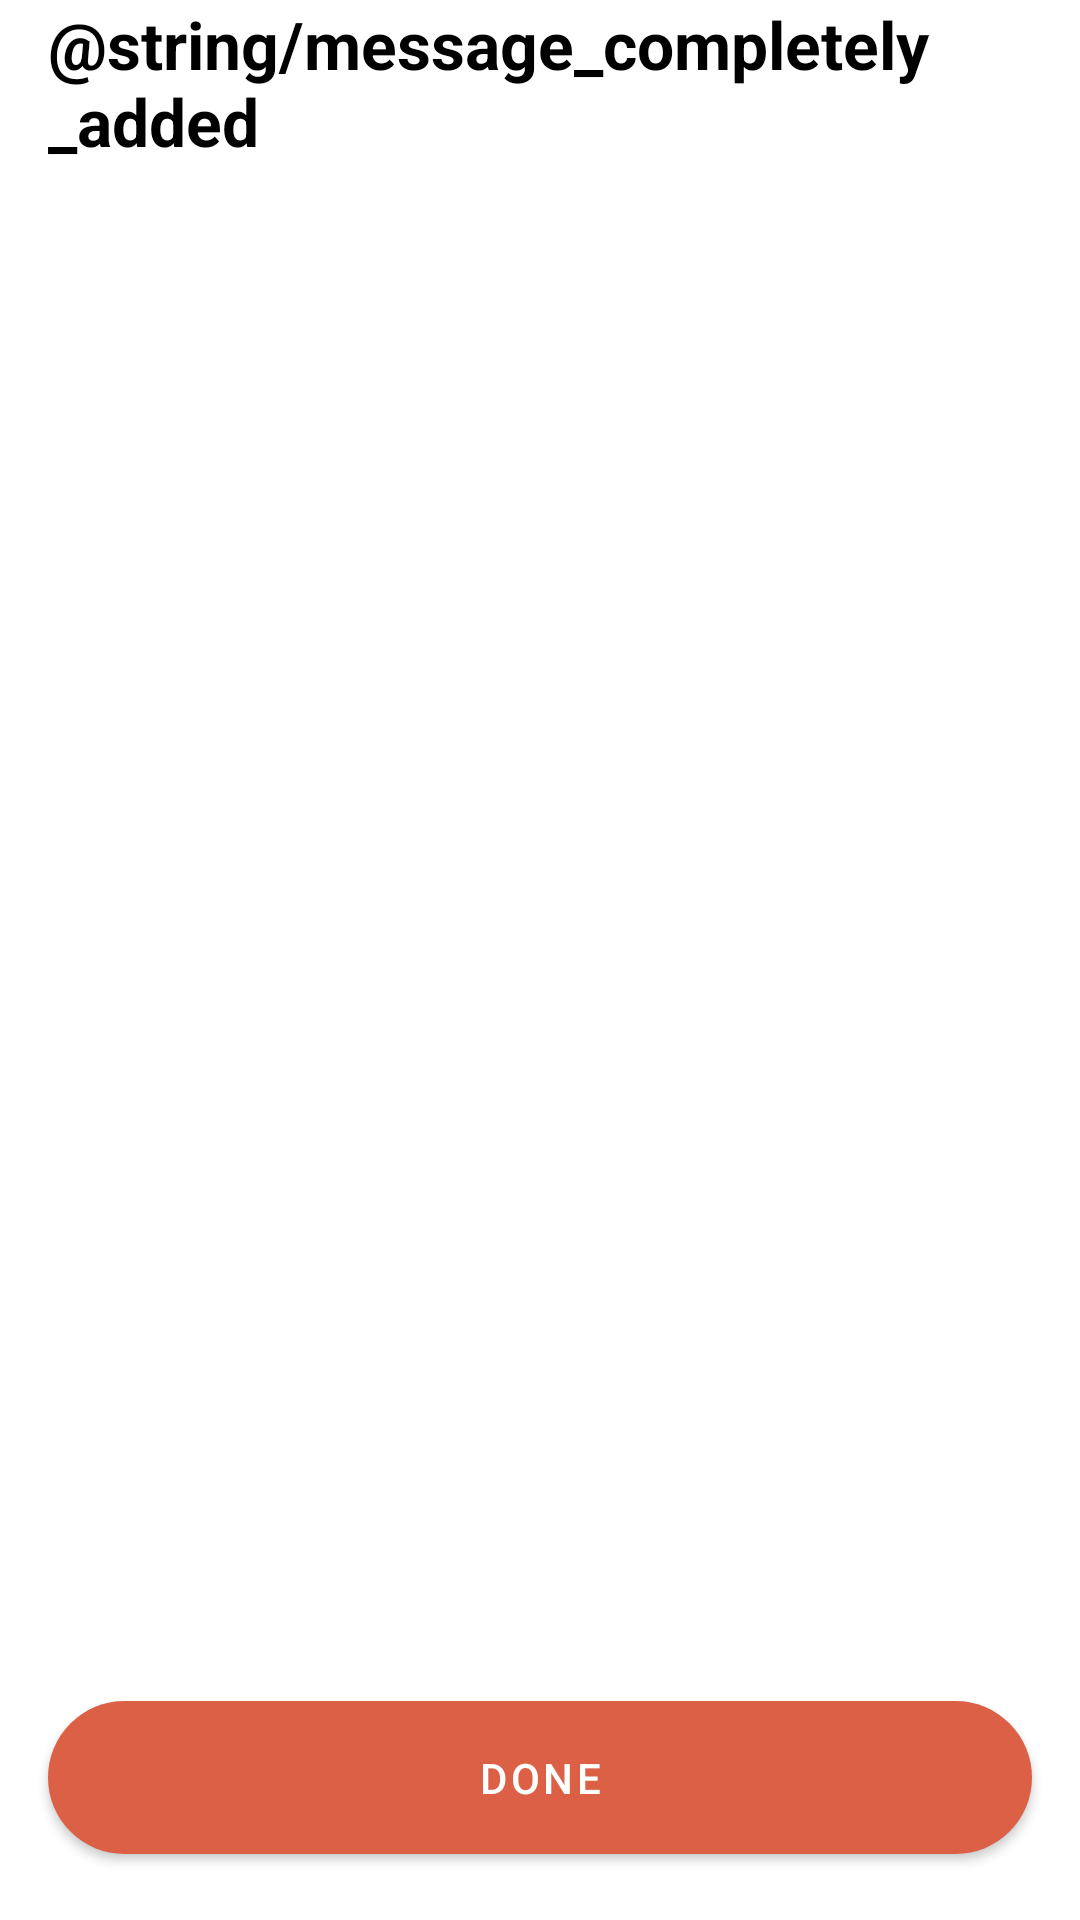

This screen was rendered from an Android layout file. Write that file and the resources it references.
<!-- AndroidManifest.xml: application theme Theme.HRHN -->
<!-- res/layout/fragment_done.xml -->
<?xml version="1.0" encoding="utf-8"?>
<layout xmlns:android="http://schemas.android.com/apk/res/android"
    xmlns:app="http://schemas.android.com/apk/res-auto">

    <data>

    </data>

    <androidx.constraintlayout.widget.ConstraintLayout
        android:layout_width="match_parent"
        android:layout_height="match_parent">

        <TextView
            android:id="@+id/tv_title"
            android:layout_width="match_parent"
            android:layout_height="wrap_content"
            android:layout_marginHorizontal="@dimen/space_default"
            android:text="@string/message_completely_added"
            android:textAppearance="@style/HeaderText"
            app:layout_constraintTop_toTopOf="parent" />

        <com.google.android.material.button.MaterialButton
            android:id="@+id/btn_next"
            android:layout_width="match_parent"
            android:layout_height="wrap_content"
            android:layout_margin="@dimen/space_default"
            android:paddingVertical="@dimen/space_default"
            android:text="@string/button_done"
            app:cornerRadius="@dimen/radius_button"
            app:layout_constraintBottom_toBottomOf="parent" />
    </androidx.constraintlayout.widget.ConstraintLayout>
</layout>
<!-- resources referenced by this layout -->
<resources>
  <dimen name="radius_button">50dp</dimen>
  <dimen name="space_default">16dp</dimen>
  <string name="button_done">Done</string>
  <style name="HeaderText" parent="TextAppearance.AppCompat">
          <item name="android:textColor">@color/header_label</item>
          <item name="android:textSize">@dimen/text_size_heading</item>
          <item name="android:textStyle">bold</item>
      </style>
  <style name="Theme.HRHN" parent="Theme.MaterialComponents.DayNight.NoActionBar">
          
          <item name="colorPrimary">@color/red_02</item>
          <item name="colorPrimaryVariant">@color/white</item>
          <item name="colorOnPrimary">@color/white</item>
          
          <item name="android:statusBarColor">?attr/colorPrimaryVariant</item>
          
          <item name="android:windowLightStatusBar">true</item>
          <item name="colorAccent">@color/red_02</item>
          <item name="preferenceTheme">@style/Theme.HRHN.Preferences</item>
      </style>
  <color name="header_label">@color/black</color>
  <dimen name="text_size_heading">22sp</dimen>
  <color name="red_02">#DC6046</color>
  <color name="white">#FFFFFFFF</color>
  <style name="Theme.HRHN.Preferences" parent="PreferenceThemeOverlay">
          <item name="preferenceCategoryTitleTextColor">@color/secondary_label</item>
      </style>
  <color name="black">#FF000000</color>
  <color name="secondary_label">#993C3C43</color>
</resources>
